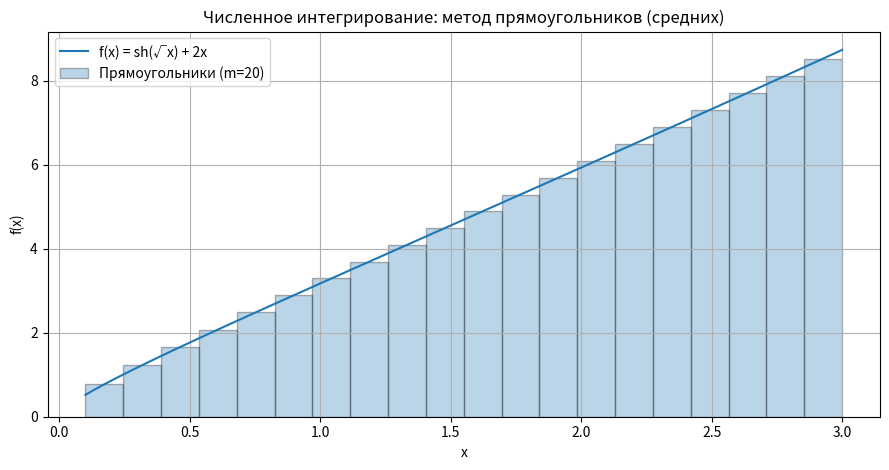

Here is the Python script that generated this plot:
import numpy as np
import math
import matplotlib.pyplot as plt

a, b = 0.1, 3.0

def f(x):
    return np.sinh(np.sqrt(x)) + 2.0*x

def F(x):
    r = np.sqrt(x)
    return 2.0*(r*np.cosh(r) - np.sinh(r)) + x**2

I_true = F(b) - F(a)

def rectangles_midpoint(f, a, b, m):
    h = (b - a) / m
    x_mid = a + (np.arange(m) + 0.5) * h
    y_mid = f(x_mid)
    I = h * np.sum(y_mid)
    return I, x_mid, y_mid, h

def gauss_legendre(f, a, b, n):
    t, A = np.polynomial.legendre.leggauss(n)
    c = (b - a)/2.0
    d = (a + b)/2.0
    vals = f(c*t + d)
    I = c * np.dot(A, vals)
    return I, t, A

print(f"Точное значение: I = {I_true:.10f}\n")

m_list = [10, 20, 40, 80, 100]
print("Метод прямоугольников (средних):")
for m in m_list:
    I_rect, _, _, _ = rectangles_midpoint(f, a, b, m)
    err = abs(I_rect - I_true)
    print(f"  m={m:3d}  I≈{I_rect:.10f}   |ошибка|={err:.3e}")
print()

print("Квадратурная формула Гаусса–Лежандра:")
for n in range(5, 12):
    I_g, t, A = gauss_legendre(f, a, b, n)
    err = abs(I_g - I_true)
    print(f"  c_m={n:2d}  I≈{I_g:.10f}   |ошибка|={err:.3e}")
print("\n(Замечание: t — стандартные узлы на [-1,1], A — соответствующие веса.)")

m_vis = 20
I_rect, x_mid, y_mid, h = rectangles_midpoint(f, a, b, m_vis)
X = np.linspace(a, b, 800)
Y = f(X)

plt.figure(figsize=(9,4.8))
plt.plot(X, Y, label='f(x) = sh(√x) + 2x')
plt.bar(x_mid, y_mid, width=h, alpha=0.3, align='center', edgecolor='black',
        label=f'Прямоугольники (m={m_vis})')
plt.title("Численное интегрирование: метод прямоугольников (средних)")
plt.xlabel("x"); plt.ylabel("f(x)")
plt.grid(True); plt.legend()
plt.tight_layout()
plt.show()
